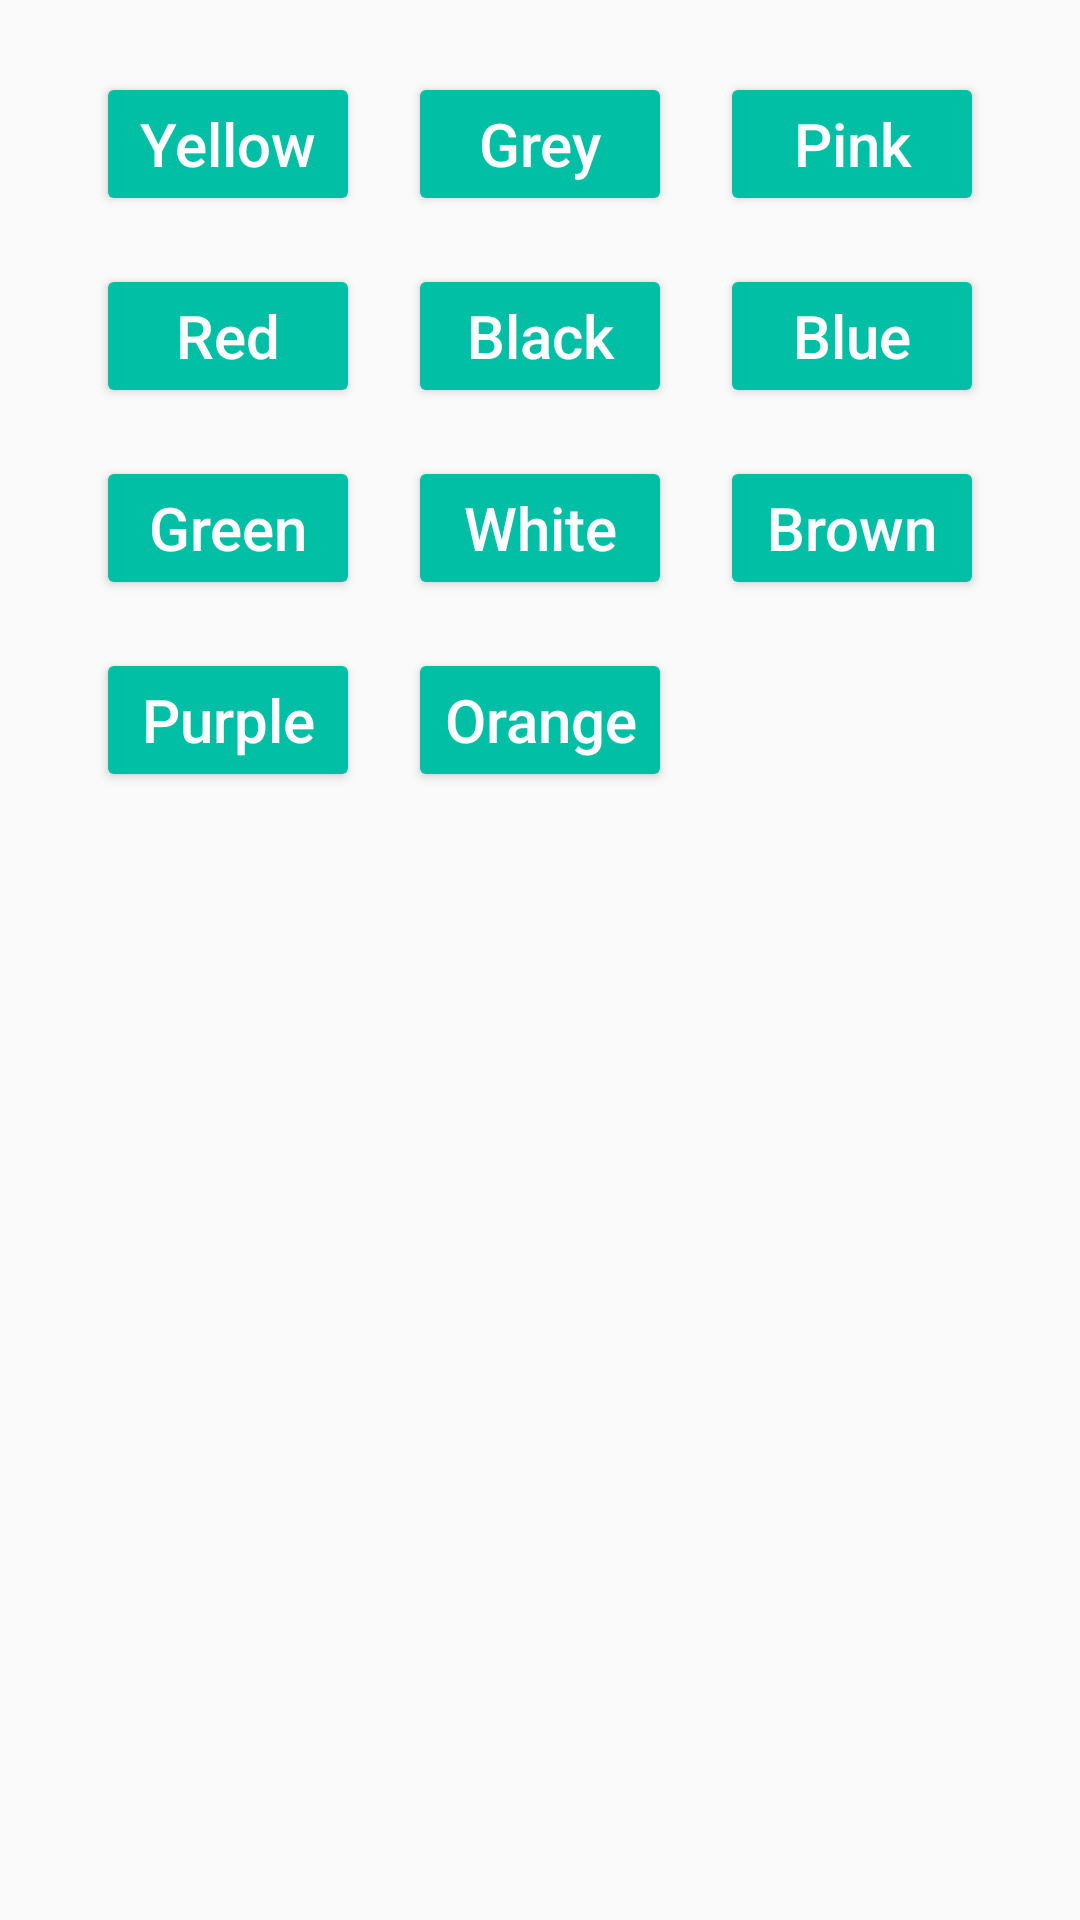

Layout XML and referenced resources for this Android screen:
<!-- AndroidManifest.xml: application theme AppTheme -->
<!-- res/layout/activity_colors_lesson.xml -->
<?xml version="1.0" encoding="utf-8"?>
<ScrollView xmlns:android="http://schemas.android.com/apk/res/android"
    xmlns:tools="http://schemas.android.com/tools"
    android:layout_width="match_parent"
    android:layout_height="match_parent"
    tools:context="com.example.android.dictionary_notebook.ColorsLesson">

    <GridLayout
        android:layout_width="wrap_content"
        android:layout_height="wrap_content"
        android:layout_gravity="center_horizontal"
        android:columnCount="3"
        android:orientation="horizontal"
        android:layout_margin="16dp">

        <Button
            android:id="@+id/Button_yellow"
            style="@style/buttons"
            android:text="@string/yellow" />
        <Button
            android:id="@+id/Button_grey"
            style="@style/buttons"
            android:text="@string/grey" />
        <Button
            android:id="@+id/Button_pink"
            style="@style/buttons"
            android:text="@string/pink" />
        <Button
            android:id="@+id/Button_red"
            style="@style/buttons"
            android:text="@string/red" />
        <Button
            android:id="@+id/Button_black"
            style="@style/buttons"
            android:text="@string/black" />
        <Button
            android:id="@+id/Button_blue"
            style="@style/buttons"
            android:text="@string/blue" />
        <Button
            android:id="@+id/Button_green"
            style="@style/buttons"
            android:text="@string/green" />
        <Button
            android:id="@+id/Button_white"
            style="@style/buttons"
            android:text="@string/white" />
        <Button
            android:id="@+id/Button_brown"
            style="@style/buttons"
            android:text="@string/brown" />
        <Button
            android:id="@+id/Button_purple"
            style="@style/buttons"
            android:text="@string/purple" />
        <Button
            android:id="@+id/Button_orange"
            style="@style/buttons"
            android:text="@string/orange" />

    </GridLayout>
</ScrollView>
<!-- resources referenced by this layout -->
<resources>
  <string name="black">Black</string>
  <string name="blue">Blue</string>
  <string name="brown">Brown</string>
  <string name="green">Green</string>
  <string name="grey">Grey</string>
  <string name="orange">Orange</string>
  <string name="pink">Pink</string>
  <string name="purple">Purple</string>
  <string name="red">Red</string>
  <string name="white">White</string>
  <string name="yellow">Yellow</string>
  <style name="buttons" parent="Widget.AppCompat.Button.Colored">
          <item name="android:textColor">@color/white</item>
          <item name="android:layout_margin">8dp</item>
          <item name="android:textSize">20sp</item>
          <item name="android:onClick">buttonClicked</item>
          <item name="android:textAllCaps">false</item>
      </style>
  <style name="AppTheme" parent="Theme.AppCompat.Light.DarkActionBar">
          
          <item name="colorPrimary">@color/colorPrimary</item>
          <item name="colorPrimaryDark">@color/colorPrimaryDark</item>
          <item name="colorAccent">@color/colorAccent</item>
      </style>
  <color name="white">#FFFFFF</color>
  <color name="colorPrimary">#FF5722</color>
  <color name="colorPrimaryDark">#BF360C</color>
  <color name="colorAccent">#00BFA5</color>
</resources>
